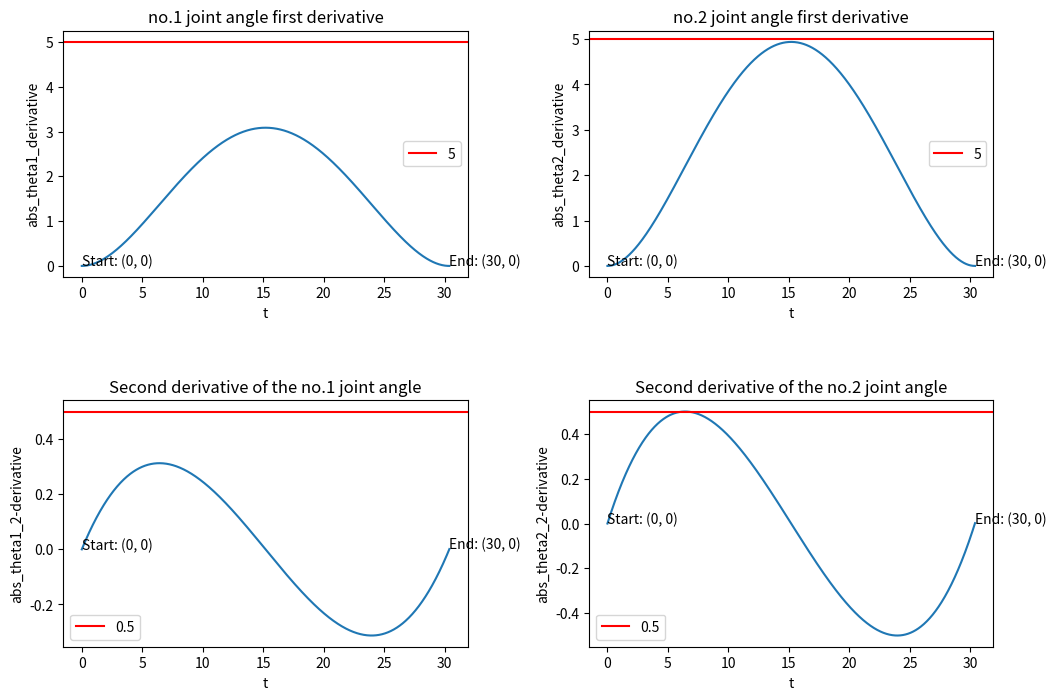
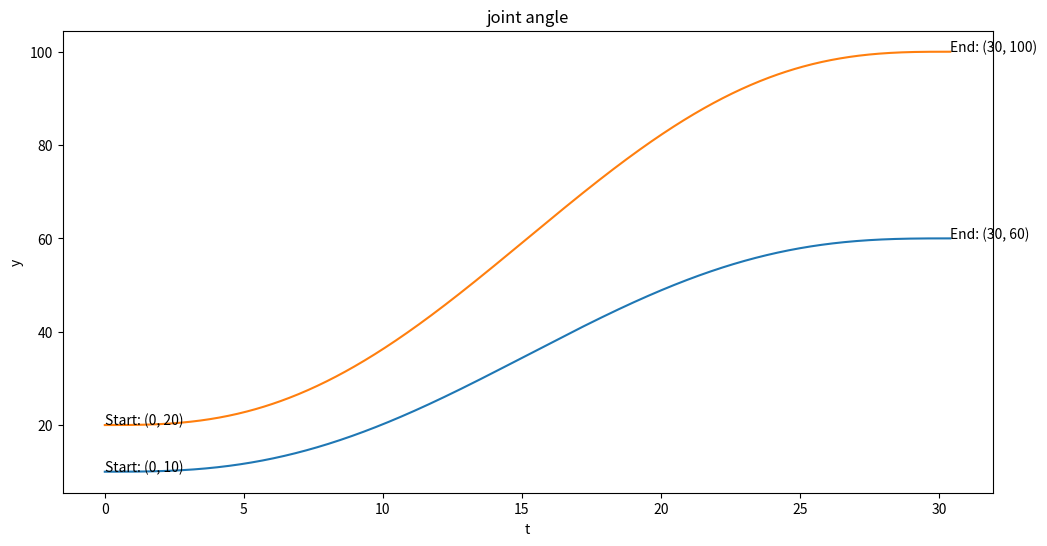
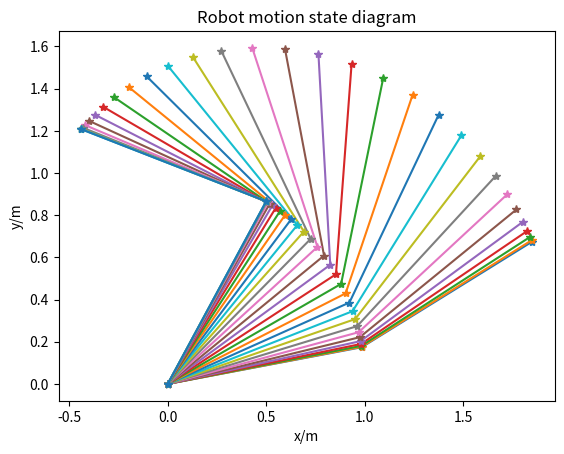

The matplotlib source for these figures, in order:
# -*- coding: utf-8 -*-
from scipy.optimize import minimize_scalar
import numpy as np
import matplotlib.pyplot as plt

def plot_function(f, t, num_points=1000, xlabel='t', ylabel='y', title=''):
    """
    Parameters
    ----------
    f : function
        要绘制的函数。
    t : float
        t 的范围是 [0, t]。
    num_points : int, optional
        生成的点数，默认为 1000。
    xlabel : str, optional
        x 轴标签，默认为 't'。
    ylabel : str, optional
        y 轴标签，默认为 'y'。
    title : str, optional
        图像标题，默认为空。
    """
    # 生成 t 的值
    t_values = np.linspace(0, t, num_points)
    # 计算 y 的值
    y_values = f(t_values)
    # 绘制图像
    plt.plot(t_values, y_values)
    plt.xlabel(xlabel)
    plt.ylabel(ylabel)
    plt.title(title)
    plt.text(t_values[0], y_values[0], f'Start: ({int(t_values[0])}, {int(y_values[0])})', fontsize=10)
    plt.text(t_values[-1], y_values[-1], f'End: ({int(t_values[-1])}, {int(y_values[-1])})', fontsize=10)


# list of constants
# Add an additional 0 in front of each group of constants, 
#   and start using them directly from 1 when calling them.
theta_0, theta_0_fd, theta_0_sd = [666, 10, 20], [666, 0, 0], [666, 0, 0] 
theta_f, theta_f_fd, theta_f_sd= [666, 60, 100], [666, 0, 0], [666, 0, 0]

# Parameters to be adjusted
tf = 35
lr = 0.01

# Define the main coefficients
a0 = [theta_0[1], theta_0[2]]
a1 = [0, 0]
a2 = [0, 0]
for i in range(10000):
    tf = tf - lr
    a3 = [10*(theta_f[1]-theta_0[1]) / tf**3, \
          10*(theta_f[2]-theta_0[2]) / tf**3]
    a4 = [-15*(theta_f[1]-theta_0[1]) / tf**4, \
          -15*(theta_f[2]-theta_0[2]) / tf**4]
    a5 = [6*(theta_f[1]-theta_0[1]) / tf**5, \
          6*(theta_f[2]-theta_0[2]) / tf**5]
    def fd_0(t):  # 第1个关节的一阶导
        return a1[0] + 2 * a2[0] * t + 3 * a3[0] * t**2 + 4 * a4[0] * t**3 + 5 * a5[0] * t**4
    def sd_0(t):  # 第1个关节的二阶导
        return 2 * a2[0] + 6 * a3[0] * t + 12 * a4[0] * t**2 + 20 * a5[0] * t**3
    def fd_1(t):  # 第2个关节的一阶导
        return a1[1] + 2 * a2[1] * t + 3 * a3[1] * t**2 + 4 * a4[1] * t**3 + 5 * a5[1] * t**4
    def sd_1(t):  # 第2个关节的二阶导
        return 2 * a2[1] + 6 * a3[1] * t + 12 * a4[1] * t**2 + 20 * a5[1] * t**3
    det_max_fd_0 = minimize_scalar(lambda x: -abs(fd_0(x)), bounds=(0, tf), method='bounded')
    det_max_fd_1 = minimize_scalar(lambda x: -abs(fd_1(x)), bounds=(0, tf), method='bounded')
    det_max_sd_0 = minimize_scalar(lambda x: -abs(sd_0(x)), bounds=(0, tf), method='bounded')
    det_max_sd_1 = minimize_scalar(lambda x: -abs(sd_1(x)), bounds=(0, tf), method='bounded')

    det_max_fd_0 = abs(det_max_fd_0.fun)
    det_max_fd_1 = abs(det_max_fd_1.fun)
    det_max_sd_0 = abs(det_max_sd_0.fun)
    det_max_sd_1 = abs(det_max_sd_1.fun)

    if det_max_fd_0 > 5 or det_max_sd_0 > 0.5 or det_max_fd_1 > 5 or det_max_sd_1 > 0.5:
        tf = tf + lr
        break

print("tf = ", tf)
def f_0(t):
    return a0[0] + a1[0] * t + a2[0] * t**2 + a3[0] * t**3 + a4[0] * t**4 + a5[0] * t**5
def f_1(t):
    return a0[1] + a1[1] * t + a2[1] * t**2 + a3[1] * t**3 + a4[1] * t**4 + a5[1] * t**5
def fd_0(t):  # 第1个关节的一阶导
    return a1[0] + 2 * a2[0] * t + 3 * a3[0] * t**2 + 4 * a4[0] * t**3 + 5 * a5[0] * t**4
def sd_0(t):  # 第1个关节的二阶导
    return 2 * a2[0] + 6 * a3[0] * t + 12 * a4[0] * t**2 + 20 * a5[0] * t**3
def fd_1(t):  # 第2个关节的一阶导
    return a1[1] + 2 * a2[1] * t + 3 * a3[1] * t**2 + 4 * a4[1] * t**3 + 5 * a5[1] * t**4
def sd_1(t):  # 第2个关节的二阶导
    return 2 * a2[1] + 6 * a3[1] * t + 12 * a4[1] * t**2 + 20 * a5[1] * t**3

plt.figure(figsize=(12, 8))

plt.subplot(2, 2, 1)
plot_function(fd_0, tf, xlabel='t', ylabel='abs_theta1_derivative', title='no.1 joint angle first derivative')
plt.axhline(y=5, color='red', label="5") 
plt.legend()

plt.subplot(2, 2, 2)
plot_function(fd_1, tf, xlabel='t', ylabel='abs_theta2_derivative', title='no.2 joint angle first derivative')
plt.axhline(y=5, color='red', label="5") 
plt.legend() 

plt.subplot(2, 2, 3)
plot_function(sd_0, tf, xlabel='t', ylabel='abs_theta1_2-derivative', title='Second derivative of the no.1 joint angle')
plt.axhline(y=0.5, color='red', label="0.5") 
plt.legend() 

plt.subplot(2, 2, 4)
plot_function(sd_1, tf, xlabel='t', ylabel='abs_theta2_2-derivative', title='Second derivative of the no.2 joint angle')
plt.axhline(y=0.5, color='red', label="0.5") 
plt.legend() 

plt.subplots_adjust(hspace=0.5, wspace=0.3)

plt.figure(figsize=(12, 6))
plot_function(f_0, tf, xlabel='t', ylabel='y', title='no.1 joint angle')
plot_function(f_1, tf, xlabel='t', ylabel='y', title='joint angle')
plt.subplots_adjust(hspace=0.5)

# Robot motion state diagram
fig = plt.figure()
ax = fig.add_subplot(111)
ax.set_title('Robot motion state diagram')
ax.set_xlabel('x/m')
ax.set_ylabel('y/m')

for i in range(1, int(tf)+2):
    x1 = np.cos(np.deg2rad(f_0(i)))
    y1 = np.sin(np.deg2rad(f_0(i)))
    x2 = np.cos(np.deg2rad(f_0(i))) + np.cos(np.deg2rad(f_0(i) + f_1(i)))
    y2 = np.sin(np.deg2rad(f_0(i))) + np.sin(np.deg2rad(f_0(i) + f_1(i)))
    ax.plot([0, x1, x2], [0, y1, y2], marker='*')

plt.show()

print("规划函数如下：")
print("theta_1(t) = ", a0[0], "+", a1[0], "t", "+", a2[0], "t^2", "+", a3[0], "t^3", "+", a4[0], "t^4", "+", a5[0], "t^5")
print("theta_2(t) = ", a0[1], "+", a1[1], "t", "+", a2[1], "t^2", "+", a3[1], "t^3", "+", a4[1], "t^4", "+", a5[1], "t^5")